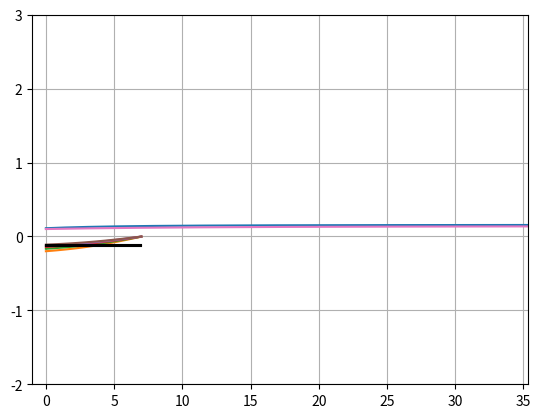

This chart was generated by the following Python code:
import numpy as np
import matplotlib.pyplot as plt
from math import sqrt

d_mult = 1

d = (((100*d_mult)/2)**2 * 2)**0.5
n = 100*d_mult - d
d_i = d/5

def m_solve(a, v):
    """Determine time taken to cross marsh with vertical displacement a, speed dx"""
    a *= d_mult
    return (((d_i - a)**2 + a**2)**0.5)/v

def dm_solve(a, v):
    a *= d_mult
    return (2*a - d_i)/(v*((d_i - a)**2 + a**2)**0.5)

def dmc_solve(c, v):
    c *= d_mult
    return (2 * c + d_i) / (v * ((d_i + c) ** 2 + c ** 2) ** 0.5)

def a_solve(dm, v):
    return 1/(sqrt(1/2)*sqrt(d_i**2/(2*dm*v**2) - d_i**2/2) - d_i/(sqrt(2)))

def dn_solve(A, v):
    A *= d_mult
    return (2*A + n)/(v*((n + A)**2 + A**2)**0.5)

#def


m_array = np.arange(0, d/10, 0.1, dtype=float)
n_array = np.arange(0, d/2, 0.1, dtype=float)

plt.plot(n_array, dmc_solve(n_array, 9))
plt.plot(m_array, dm_solve(m_array, 5))
plt.plot(m_array, dm_solve(m_array, 6))
plt.plot(m_array, dm_solve(m_array, 7))
plt.plot(m_array, dm_solve(m_array, 8))
plt.plot(m_array, dm_solve(m_array, 9))


"""plt.plot(m_array, m_solve(m_array, 5))
plt.plot(m_array, m_solve(m_array, 6))
plt.plot(m_array, m_solve(m_array, 7))
plt.plot(m_array, m_solve(m_array, 8))
plt.plot(m_array, m_solve(m_array, 9))"""

plt.plot(n_array, dn_solve(n_array, 10))
plt.plot(m_array,  len(m_array)*[-0.1357196689091694], color='k')
plt.plot(m_array,  len(m_array)*[-0.11013390195151529], color='k')


plt.axis([-1, d/2, -2, 3])
plt.grid(True)
plt.show()

for i in range(5, 10):
    print(i, [dm_solve(x/100*d, i) for x in range(0, 11)])

for i in range(0, 11):
    print(i, dn_solve(d * i/20, 10))